Run: headless pygame with SDL's dummy video driver; simulated clock (each Clock.tick advances the game by its frame time, no real sleeping); random seed 0; keys injected as events and as key.get_pressed() state; mouse plan: one left click at the window centre at the start of phase 2, then a move to the lower-right quarter at the start of phase 3.
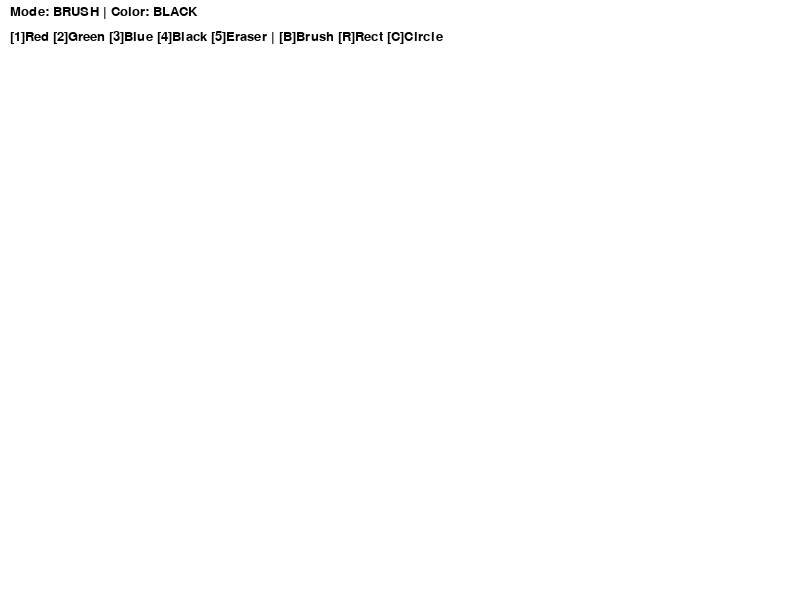
Frame 1 of 4 · flips 1–60 · no input
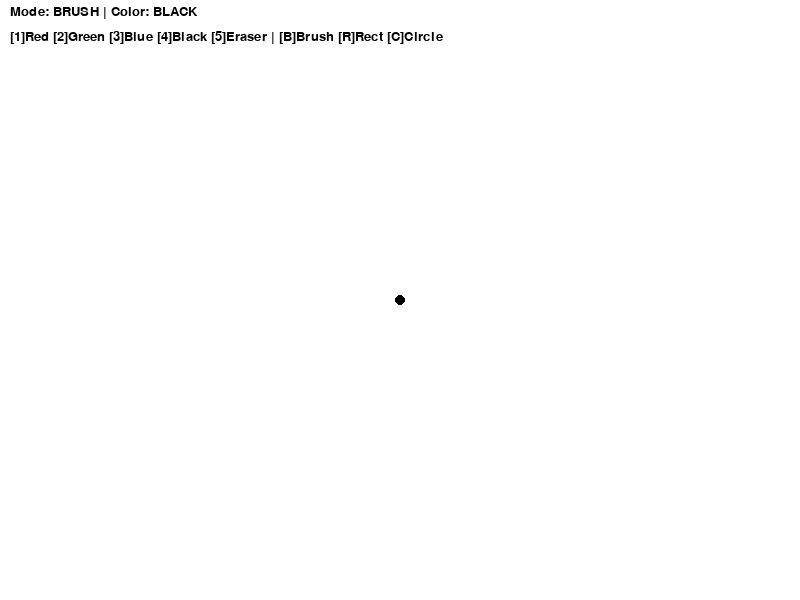
Frame 2 of 4 · flips 61–180 · clicked the window centre · tapped SPACE, RETURN · held RIGHT (→), D
Frame 3 of 4 · flips 181–300 · moved the mouse to the lower-right quarter · held DOWN (↓), S · screen unchanged from frame 2, image omitted
Frame 4 of 4 · flips 301–420 · held LEFT (←), A, UP (↑), W · screen unchanged from frame 3, image omitted

The pygame program that drew these frames:

import pygame
from pygame.locals import *

pygame.init()

# Размеры экрана
WIDTH, HEIGHT = 800, 600
screen = pygame.display.set_mode((WIDTH, HEIGHT))
pygame.display.set_caption("Paint Program Extended")

# цвета
BLACK = (0, 0, 0)
WHITE = (255, 255, 255)
COLORS = {
    K_1: ("Red", (255, 0, 0)),       
    K_2: ("Green", (0, 255, 0)),     
    K_3: ("Blue", (0, 0, 255)),      
    K_4: ("Black", (0, 0, 0)),       
    K_5: ("Eraser", (255, 255, 255)) 
}

# Переменные состояния
drawing = False            
start_pos = (0, 0)         
mode = "brush"             
color_name, color = "Black", BLACK  
radius = 5                 

# Шрифт 
font = pygame.font.SysFont("Verdana", 20)

# Заливаем фон 
screen.fill(WHITE)
pygame.display.update()

# Функция отображения подсказок в верхней части экрана
def draw_hint():
    pygame.draw.rect(screen, WHITE, (0, 0, WIDTH, 60))

    # текущий режим и цвет
    line1 = f"Mode: {mode.upper()} | Color: {color_name.upper()}"
    # горячие клавиши
    line2 = "[1]Red [2]Green [3]Blue [4]Black [5]Eraser | [B]Brush [R]Rect [C]Circle"

    # Отрисовываем строки 
    text1 = font.render(line1, True, BLACK)
    text2 = font.render(line2, True, BLACK)
    screen.blit(text1, (10, 5))
    screen.blit(text2, (10, 30))

# Главный цикл
running = True
while running:
    draw_hint()  
    for event in pygame.event.get():
        if event.type == QUIT:
            running = False  

        # начало рисования
        elif event.type == MOUSEBUTTONDOWN:
            drawing = True
            start_pos = event.pos
            if mode == "brush" or mode == "eraser":
                pygame.draw.circle(screen, color, event.pos, radius)

        # Обработка отпускания мыши — 
        elif event.type == MOUSEBUTTONUP:
            if mode == "rect":
                end_pos = event.pos
                # Создание прямоугольника от 
                rect = pygame.Rect(*start_pos, *(end_pos[0] - start_pos[0], end_pos[1] - start_pos[1]))
                pygame.draw.rect(screen, color, rect, width=2)
            elif mode == "circle":
                end_pos = event.pos
                # Вычисляем центр и радиус круга
                center = ((start_pos[0] + end_pos[0]) // 2, (start_pos[1] + end_pos[1]) // 2)
                radius_circle = max(abs(end_pos[0] - start_pos[0]) // 2, abs(end_pos[1] - start_pos[1]) // 2)
                pygame.draw.circle(screen, color, center, radius_circle, width=2)
            drawing = False  

        # Обработка движения мыши во время рисования (кисть/ластик)
        elif event.type == MOUSEMOTION and drawing:
            if mode == "brush" or mode == "eraser":
                pygame.draw.circle(screen, color, event.pos, radius)

        # Обработка нажатия клавиш — выбор цвета или режима
        elif event.type == KEYDOWN:
            if event.key in COLORS:
                # Меняем цвет и автоматически включаем кисть
                color_name, color = COLORS[event.key]
                mode = "eraser" if event.key == K_5 else "brush"
            elif event.key == K_r:
                mode = "rect"
            elif event.key == K_c:
                mode = "circle"
            elif event.key == K_b:
                mode = "brush"

    # Обновление  окна
    pygame.display.update()

pygame.quit()
